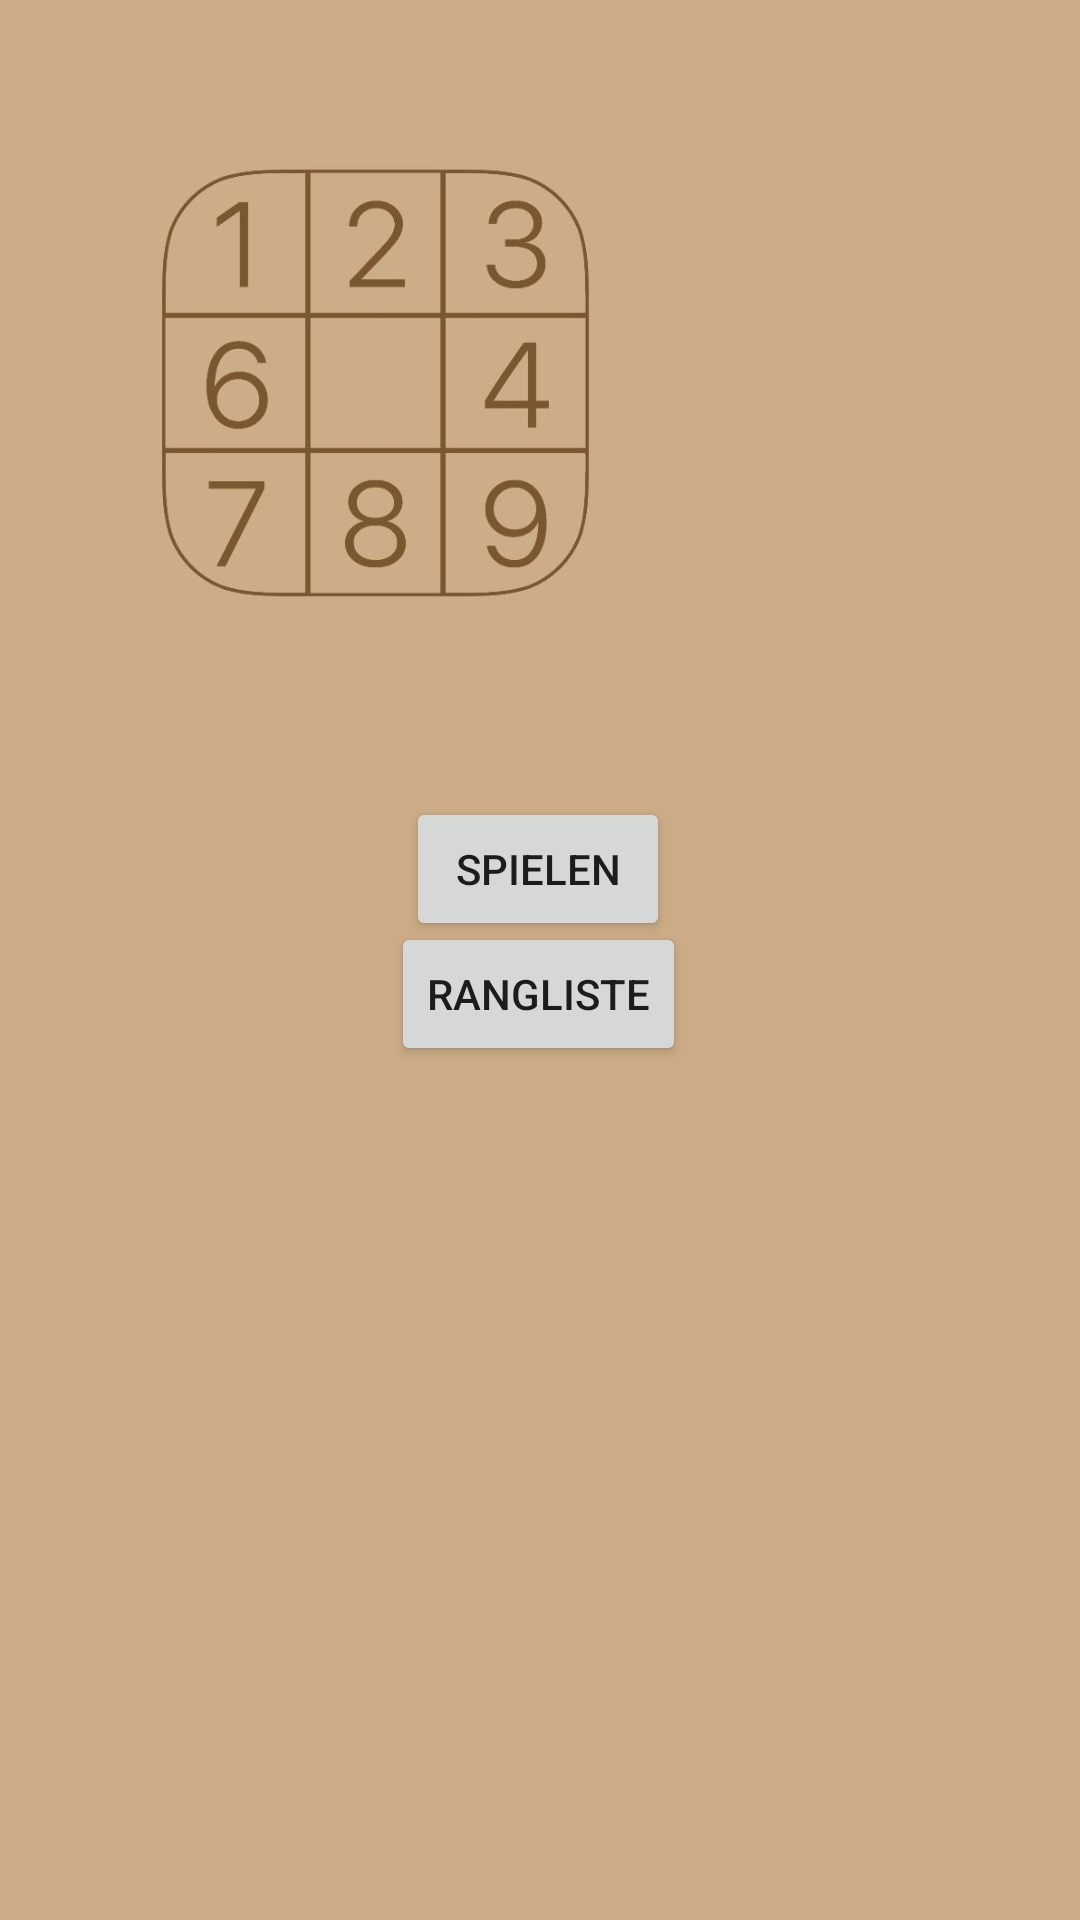

Here is an Android app screen rendered from its layout file. Give the layout XML and the strings, colors and styles it references.
<!-- AndroidManifest.xml: application theme Theme.SudokuMobsys -->
<!-- res/layout/activity_hauptmenu.xml -->
<?xml version="1.0" encoding="utf-8"?>
<android.support.constraint.ConstraintLayout xmlns:android="http://schemas.android.com/apk/res/android"
    xmlns:app="http://schemas.android.com/apk/res-auto"
    xmlns:tools="http://schemas.android.com/tools"
    android:layout_width="match_parent"
    android:layout_height="match_parent"
    android:background="#CCAC86"
    tools:context=".Hauptmenu">

    <Button
        android:id="@+id/SpielenButton"
        android:layout_width="wrap_content"
        android:layout_height="wrap_content"
        android:text="Spielen"
        app:layout_constraintBottom_toBottomOf="parent"
        app:layout_constraintHorizontal_bias="0.498"
        app:layout_constraintLeft_toLeftOf="parent"
        app:layout_constraintRight_toRightOf="parent"
        app:layout_constraintTop_toTopOf="parent"
        app:layout_constraintVertical_bias="0.449" />

    <Button
        android:id="@+id/RanglisteButton"
        android:layout_width="wrap_content"
        android:layout_height="wrap_content"
        android:text="Rangliste"
        app:layout_constraintBottom_toBottomOf="parent"
        app:layout_constraintHorizontal_bias="0.498"
        app:layout_constraintLeft_toLeftOf="parent"
        app:layout_constraintRight_toRightOf="parent"
        app:layout_constraintTop_toTopOf="parent"
        app:layout_constraintVertical_bias="0.519" />

    <ImageView
        android:id="@+id/imageView2"
        android:layout_width="250dp"
        android:layout_height="255dp"
        app:srcCompat="@drawable/sudoku_sudoku_com_numbers_cute_beige_app_icon"
        tools:layout_editor_absoluteX="80dp"
        tools:layout_editor_absoluteY="-1dp" />

</android.support.constraint.ConstraintLayout>
<!-- resources referenced by this layout -->
<resources>
  <!-- drawable sudoku_sudoku_com_numbers_cute_beige_app_icon: jpg bitmap (drawable, 21360 bytes) -->
  <style name="Theme.SudokuMobsys" parent="Theme.AppCompat.Light.DarkActionBar">
          
          <item name="colorPrimary">@color/purple_500</item>
          <item name="colorPrimaryDark">@color/purple_700</item>
          <item name="colorAccent">@color/teal_200</item>
          
      </style>
  <!-- not gathered from this repository: default colours our renderer supplied (Android Studio template values) -->
  <color name="purple_500">#FF6200EE</color>
  <color name="purple_700">#FF3700B3</color>
  <color name="teal_200">#FF03DAC5</color>
</resources>
